Photos from the image-classification dataset "Blueberry_maturiety" in the GitHub repository Chrislandry98/IA_gestion_suivi_agricole. Its 3 classes are: immature, mature, semi-mature.

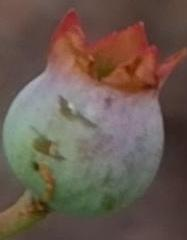
Label: immature

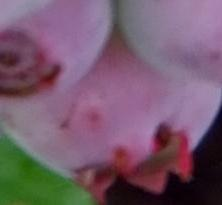
Label: semi-mature

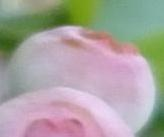
Label: semi-mature

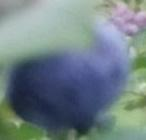
Label: mature

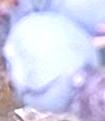
Label: mature

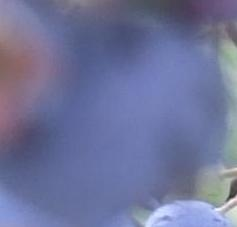
Label: mature
